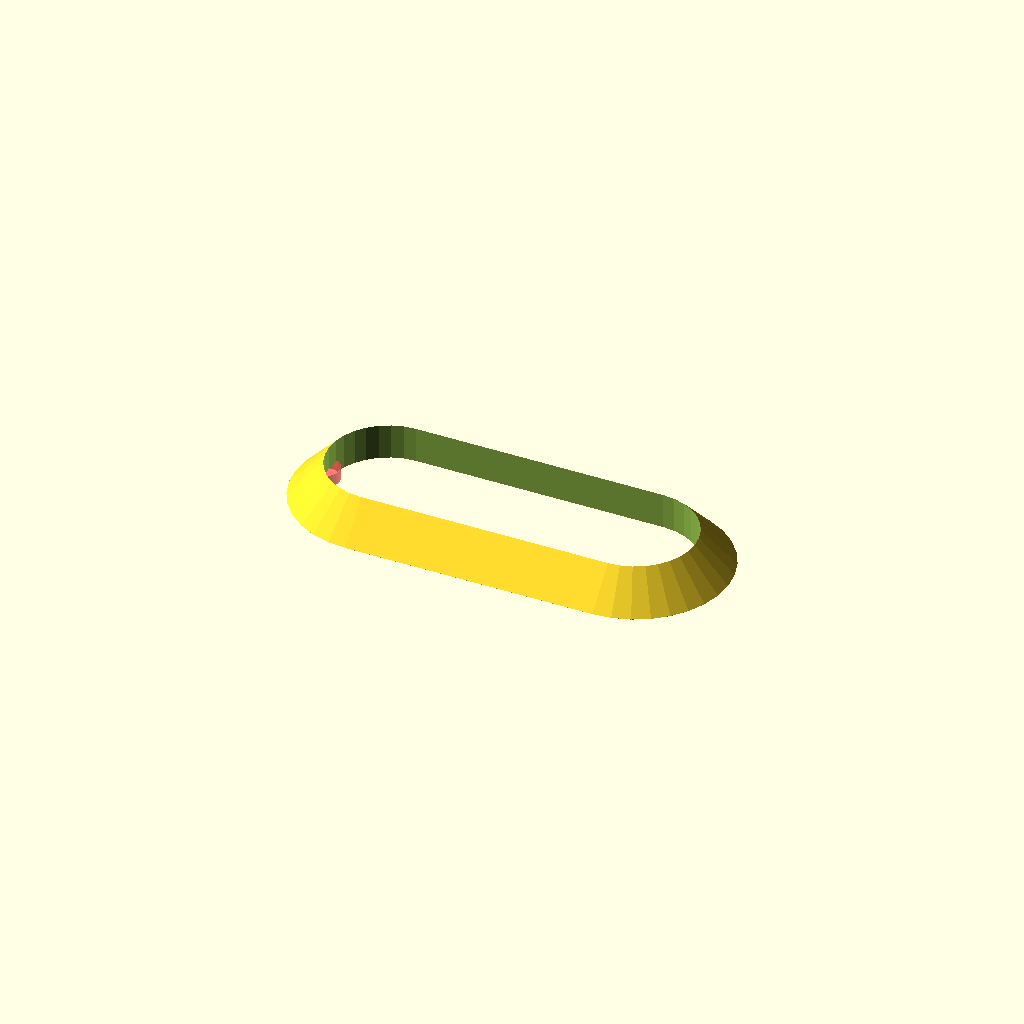
Cell 1: rendered with the file's own defaults.
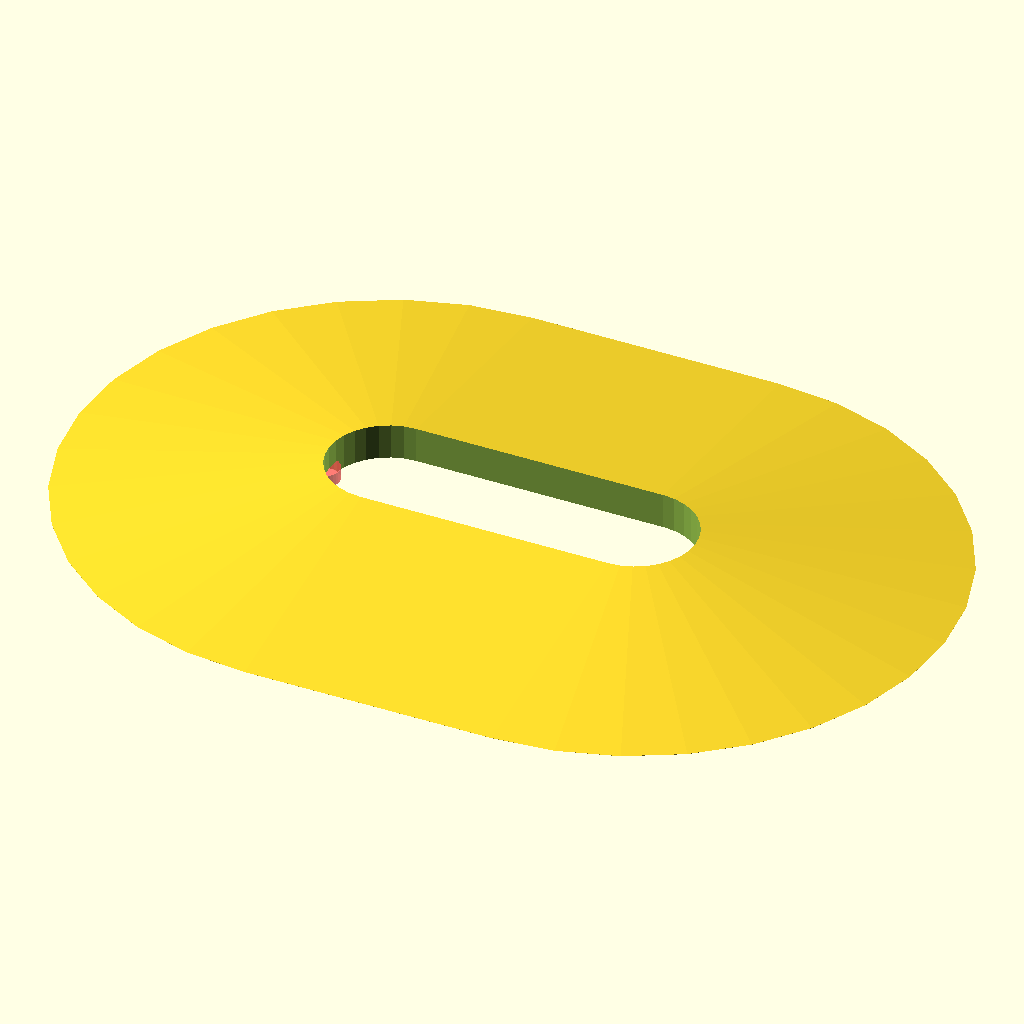
Cell 2 — outerLength set to 105, the other parameters unchanged.
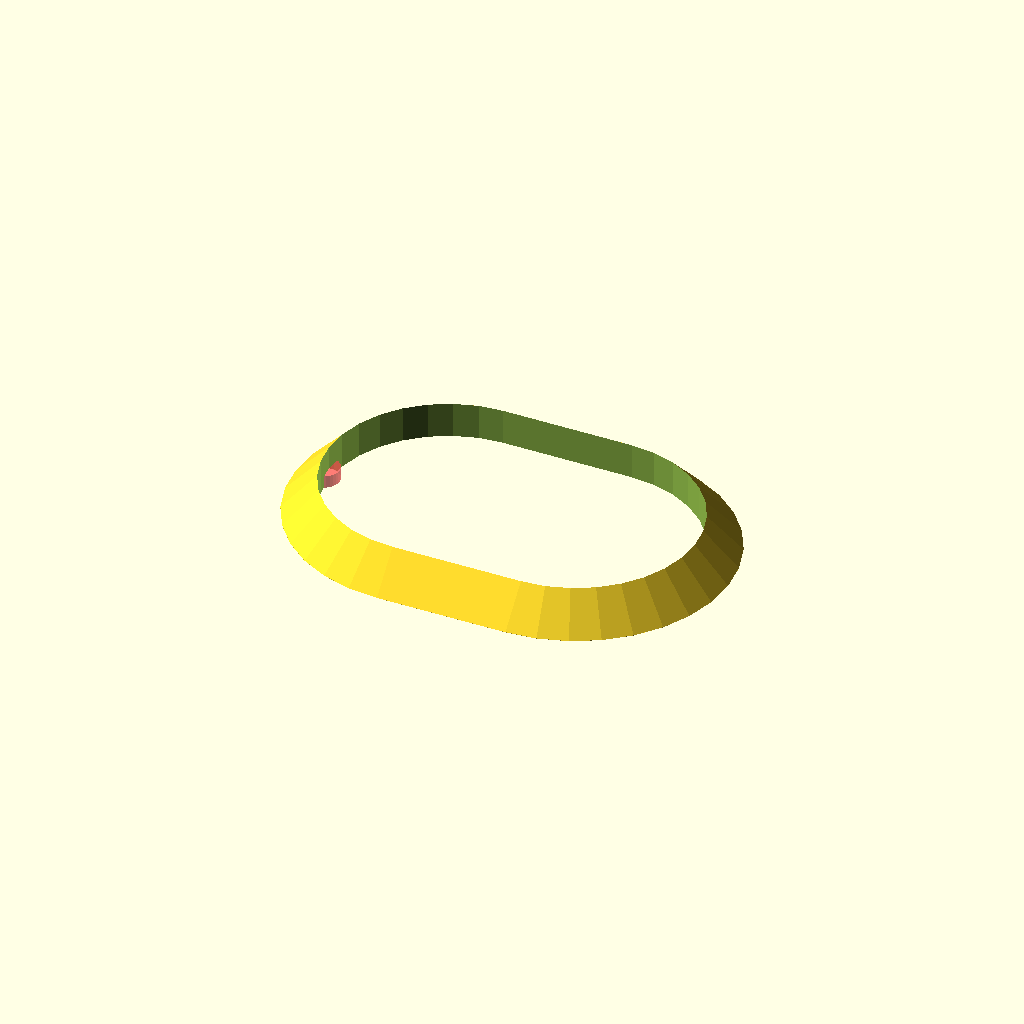
Cell 3 — buttonHoleWidth set to 28.8, the other parameters unchanged.
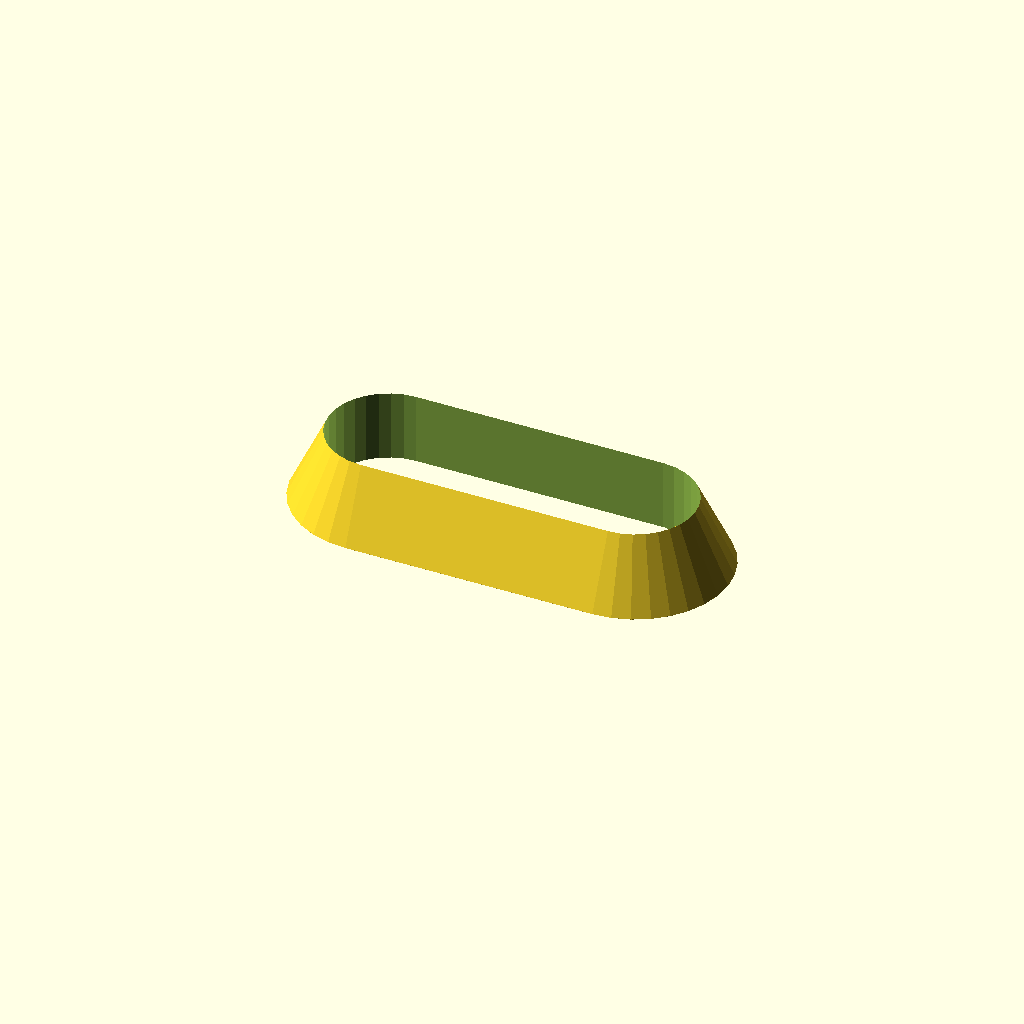
Cell 4: height = 8.6 (everything else at default).
One fixed orthographic camera (rotation 55°, 0°, 25°; colour scheme Cornfield) for every cell.
Source of the model, buttonHoleGuard.scad:
outerLength = 52.5;
buttonHoleWidth = 14.4;
buttonHoleLength = 44.4;
height = 4.3;
screwSpacing = 45.7;
screwHole = 3.8;
screwHoleDepth = 1.5;

module dummy() {}
nudge = 0.01;
outerWidth = outerLength-buttonHoleLength+buttonHoleWidth;

$fn = 32;

module oval(outerLength,outerWidth) {
    hull() {
        translate([-(outerLength-outerWidth)/2,0]) circle(d=outerWidth);
        translate([(outerLength-outerWidth)/2,0]) circle(d=outerWidth);
    }
}

difference() {
    hull() {
    linear_extrude(height=nudge) oval(outerLength,outerWidth);
    translate([0,0,height-nudge])
    linear_extrude(height=nudge) oval(buttonHoleLength,buttonHoleWidth);
    }
    translate([0,0,-nudge])
    linear_extrude(height=height+2*nudge) oval(buttonHoleLength,buttonHoleWidth);
    #for(x=[-screwSpacing/2,screwSpacing/2]) translate([x,0,-nudge])
    cylinder(h=screwHoleDepth,d=screwHole);
}
Parameter table extracted from the source (name, type, default, range or options):
outerLength: number, default 52.5
buttonHoleWidth: number, default 14.4
buttonHoleLength: number, default 44.4
height: number, default 4.3
screwSpacing: number, default 45.7
screwHole: number, default 3.8
screwHoleDepth: number, default 1.5
